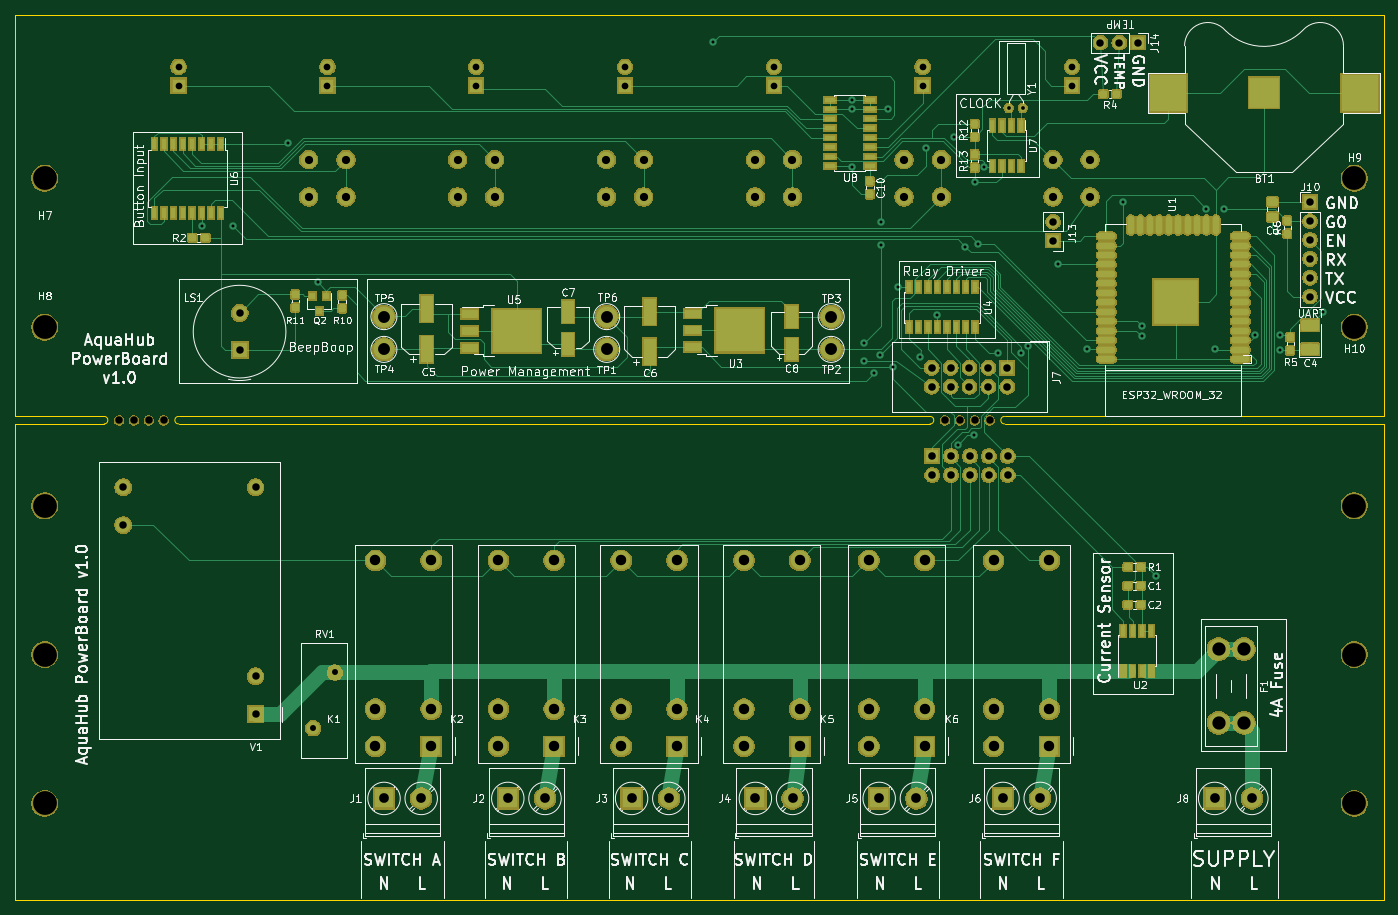
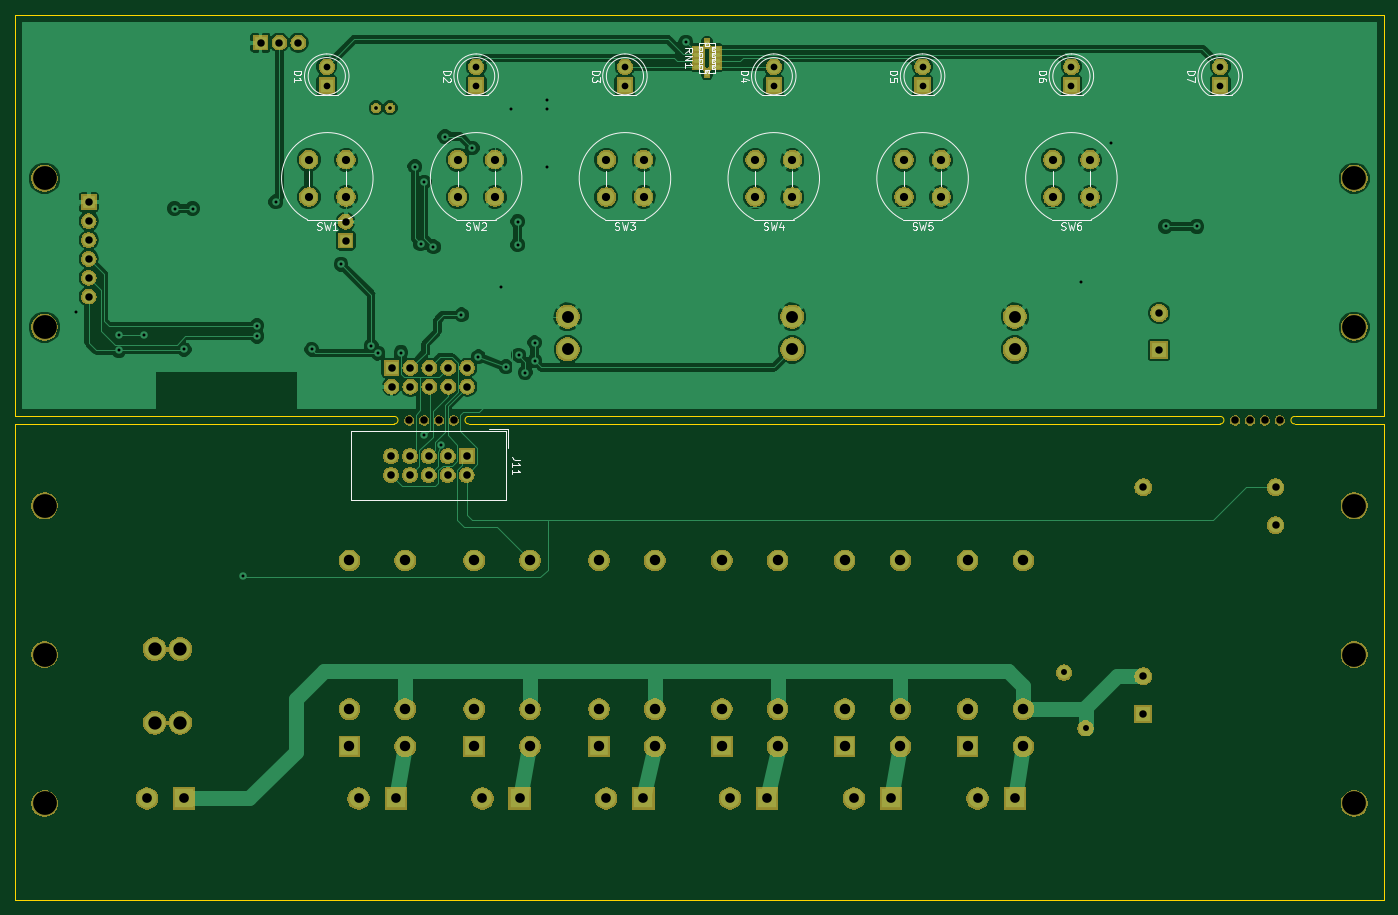
Circuit board: 11 layer files. Board 184.0 x 119.0 mm.
- bottom_copper: AquaHub-B.Cu.gbr (136174 bytes)
- bottom_mask: AquaHub-B.Mask.gbr (139408 bytes)
- paste: AquaHub-B.Paste.gbr (909 bytes)
- bottom_silk: AquaHub-B.SilkS.gbr (19335 bytes)
- outline: AquaHub-Edge.Cuts.gbr (1457 bytes)
- top_copper: AquaHub-F.Cu.gbr (113677 bytes)
- top_mask: AquaHub-F.Mask.gbr (230446 bytes)
- paste: AquaHub-F.Paste.gbr (57747 bytes)
- top_silk: AquaHub-F.SilkS.gbr (121113 bytes)
- drill: AquaHub-NPTH.drl (494 bytes)
- drill: AquaHub-PTH.drl (3254 bytes)

=== bottom_copper: AquaHub-B.Cu.gbr (136174 bytes, source omitted) ===
=== bottom_mask: AquaHub-B.Mask.gbr (139408 bytes, source omitted) ===
=== paste: AquaHub-B.Paste.gbr ===
G04 #@! TF.GenerationSoftware,KiCad,Pcbnew,(6.0.0-rc1-dev-904-g29e0e6921)*
G04 #@! TF.CreationDate,2018-10-15T14:12:23+01:00*
G04 #@! TF.ProjectId,AquaHub,417175614875622E6B696361645F7063,rev?*
G04 #@! TF.SameCoordinates,Original*
G04 #@! TF.FileFunction,Paste,Bot*
G04 #@! TF.FilePolarity,Positive*
%FSLAX46Y46*%
G04 Gerber Fmt 4.6, Leading zero omitted, Abs format (unit mm)*
G04 Created by KiCad (PCBNEW (6.0.0-rc1-dev-904-g29e0e6921)) date 15/10/2018 14:12:23*
%MOMM*%
%LPD*%
G01*
G04 APERTURE LIST*
%ADD10R,0.500000X1.000000*%
%ADD11R,1.300000X0.500000*%
G04 APERTURE END LIST*
D10*
G04 #@! TO.C,RN1*
X143975000Y-40805000D03*
X143975000Y-36905000D03*
D11*
X142875000Y-37605000D03*
X142875000Y-38405000D03*
X142875000Y-39205000D03*
X142875000Y-40005000D03*
X145075000Y-40005000D03*
X145075000Y-39205000D03*
X145075000Y-38405000D03*
X145075000Y-37605000D03*
G04 #@! TD*
M02*

=== bottom_silk: AquaHub-B.SilkS.gbr (19335 bytes, source omitted) ===
=== outline: AquaHub-Edge.Cuts.gbr ===
G04 #@! TF.GenerationSoftware,KiCad,Pcbnew,(6.0.0-rc1-dev-904-g29e0e6921)*
G04 #@! TF.CreationDate,2018-10-15T14:12:24+01:00*
G04 #@! TF.ProjectId,AquaHub,417175614875622E6B696361645F7063,rev?*
G04 #@! TF.SameCoordinates,Original*
G04 #@! TF.FileFunction,Profile,NP*
%FSLAX46Y46*%
G04 Gerber Fmt 4.6, Leading zero omitted, Abs format (unit mm)*
G04 Created by KiCad (PCBNEW (6.0.0-rc1-dev-904-g29e0e6921)) date 15/10/2018 14:12:24*
%MOMM*%
%LPD*%
G01*
G04 APERTURE LIST*
%ADD10C,0.200000*%
G04 APERTURE END LIST*
D10*
X186000000Y-88000000D02*
G75*
G02X186000000Y-87000000I0J500000D01*
G01*
X176000000Y-87000000D02*
G75*
G02X176000000Y-88000000I0J-500000D01*
G01*
X65000000Y-87000000D02*
G75*
G02X65000000Y-88000000I0J-500000D01*
G01*
X75000000Y-88000000D02*
G75*
G02X75000000Y-87000000I0J500000D01*
G01*
X53000000Y-87000000D02*
X65000000Y-87000000D01*
X65000000Y-88000000D02*
X53000000Y-88000000D01*
X237000000Y-87000000D02*
X186000000Y-87000000D01*
X237000000Y-33000000D02*
X237000000Y-87000000D01*
X53000000Y-33000000D02*
X237000000Y-33000000D01*
X53000000Y-87000000D02*
X53000000Y-33000000D01*
X176000000Y-87000000D02*
X75000000Y-87000000D01*
X186000000Y-88000000D02*
X237000000Y-88000000D01*
X237000000Y-88000000D02*
X237000000Y-152000000D01*
X75000000Y-88000000D02*
X176000000Y-88000000D01*
X53000000Y-152000000D02*
X237000000Y-152000000D01*
X53000000Y-88000000D02*
X53000000Y-152000000D01*
M02*

=== top_copper: AquaHub-F.Cu.gbr (113677 bytes, source omitted) ===
=== top_mask: AquaHub-F.Mask.gbr (230446 bytes, source omitted) ===
=== paste: AquaHub-F.Paste.gbr (57747 bytes, source omitted) ===
=== top_silk: AquaHub-F.SilkS.gbr (121113 bytes, source omitted) ===
=== drill: AquaHub-NPTH.drl ===
M48
;DRILL file {KiCad (6.0.0-rc1-dev-904-g29e0e6921)} date 15/10/2018 14:12:55
;FORMAT={-:-/ absolute / inch / decimal}
FMAT,2
INCH
T1C0.0394
T2C0.1260
%
G90
G05
M72
T1
X2.874Y-3.4456
X7.0079Y-3.446
X2.7165Y-3.4456
X2.6378Y-3.4456
X7.1654Y-3.446
X7.2441Y-3.446
X7.0866Y-3.446
X2.7953Y-3.4456
T2
X2.2441Y-4.685
X2.2441Y-5.4724
X9.1732Y-4.685
X9.1732Y-3.8976
X9.1732Y-2.1654
X9.1732Y-2.9528
X2.2441Y-3.8976
X2.2441Y-2.9528
X9.1732Y-5.4724
X2.2441Y-2.1654
T0
M30

=== drill: AquaHub-PTH.drl ===
M48
;DRILL file {KiCad (6.0.0-rc1-dev-904-g29e0e6921)} date 15/10/2018 14:12:55
;FORMAT={-:-/ absolute / inch / decimal}
FMAT,2
INCH
T1C0.0157
T2C0.0197
T3C0.0315
T4C0.0354
T5C0.0394
T6C0.0400
T7C0.0433
T8C0.0512
T9C0.0551
T10C0.0630
T11C0.0701
%
G90
G05
M72
T1
X3.076Y-2.42
X3.242Y-2.42
X3.53Y-1.98
X3.69Y-2.716
X5.78Y-1.445
X6.515Y-1.75
X6.515Y-1.8
X6.515Y-2.1032
X6.58Y-3.035
X6.58Y-3.132
X6.63Y-3.1931
X6.6649Y-3.1008
X6.67Y-2.3939
X6.67Y-2.5172
X6.705Y-1.8
X6.7325Y-3.1626
X6.7575Y-2.7401
X6.8775Y-3.11
X6.91Y-2.005
X6.9675Y-2.8876
X7.055Y-1.945
X7.0754Y-3.5741
X7.116Y-2.528
X7.1631Y-3.525
X7.165Y-2.185
X7.184Y-2.512
X7.214Y-2.104
X7.2875Y-3.0875
X7.41Y-3.09
X7.445Y-3.05
X7.605Y-2.62
X7.76Y-3.07
X7.95Y-2.29
X8.05Y-2.945
X8.05Y-3.0
X8.125Y-4.27
X8.39Y-2.325
X8.435Y-3.07
X8.485Y-2.325
X8.6494Y-2.995
X8.78Y-2.995
X8.78Y-3.0756
X9.0089Y-2.8732
T2
X7.3448Y-1.7926
X7.4196Y-1.7926
T3
X3.6654Y-5.075
X3.7795Y-4.7798
T4
X3.7402Y-1.5748
X3.7402Y-1.6748
X6.1024Y-1.5748
X6.1024Y-1.6748
X7.68Y-1.5748
X7.68Y-1.6748
X2.9528Y-1.5748
X2.9528Y-1.6748
X5.315Y-1.5748
X5.315Y-1.6748
X4.5276Y-1.5748
X4.5276Y-1.6748
X6.8898Y-1.5748
X6.8898Y-1.6748
T5
X8.9392Y-2.2915
X8.9392Y-2.3915
X8.9392Y-2.4915
X8.9392Y-2.5915
X8.9392Y-2.6915
X8.9392Y-2.7915
X3.2756Y-2.878
X3.2756Y-3.0748
X2.66Y-3.8
X2.66Y-4.0
X3.36Y-3.8
X3.36Y-4.8
X3.36Y-5.0
X7.58Y-2.395
X7.58Y-2.495
X7.8304Y-1.4474
X7.9304Y-1.4474
X8.0304Y-1.4474
T6
X6.94Y-3.635
X6.94Y-3.735
X7.04Y-3.635
X7.04Y-3.735
X7.14Y-3.635
X7.14Y-3.735
X7.24Y-3.635
X7.24Y-3.735
X7.34Y-3.635
X7.34Y-3.735
X6.9375Y-3.1675
X6.9375Y-3.2675
X7.0375Y-3.1675
X7.0375Y-3.2675
X7.1375Y-3.1675
X7.1375Y-3.2675
X7.2375Y-3.1675
X7.2375Y-3.2675
X7.3375Y-3.1675
X7.3375Y-3.2675
T7
X7.5787Y-2.0669
X7.5787Y-2.2638
X7.7756Y-2.0669
X7.7756Y-2.2638
X6.0039Y-2.0669
X6.0039Y-2.2638
X6.2008Y-2.0669
X6.2008Y-2.2638
X4.4291Y-2.0669
X4.4291Y-2.2638
X4.626Y-2.0669
X4.626Y-2.2638
X6.7913Y-2.0669
X6.7913Y-2.2638
X6.9882Y-2.0669
X6.9882Y-2.2638
X5.2165Y-2.0669
X5.2165Y-2.2638
X5.4134Y-2.0669
X5.4134Y-2.2638
X3.6417Y-2.0669
X3.6417Y-2.2638
X3.8386Y-2.0669
X3.8386Y-2.2638
T8
X4.6948Y-5.4463
X4.8916Y-5.4463
X6.6598Y-5.4463
X6.8566Y-5.4463
X7.3148Y-5.4463
X7.5116Y-5.4463
X8.4348Y-5.4463
X8.6316Y-5.4463
X5.3498Y-5.4463
X5.5466Y-5.4463
X6.0048Y-5.4463
X6.2016Y-5.4463
X4.0398Y-5.4463
X4.2366Y-5.4463
T9
X5.2945Y-4.187
X5.2945Y-4.9744
X5.2945Y-5.1713
X5.5898Y-4.187
X5.5898Y-4.9744
X5.5898Y-5.1713
X5.9445Y-4.187
X5.9445Y-4.9744
X5.9445Y-5.1713
X6.2398Y-4.187
X6.2398Y-4.9744
X6.2398Y-5.1713
X4.6445Y-4.187
X4.6445Y-4.9744
X4.6445Y-5.1713
X4.9398Y-4.187
X4.9398Y-4.9744
X4.9398Y-5.1713
X6.6045Y-4.187
X6.6045Y-4.9744
X6.6045Y-5.1713
X6.8998Y-4.187
X6.8998Y-4.9744
X6.8998Y-5.1713
X3.9945Y-4.187
X3.9945Y-4.9744
X3.9945Y-5.1713
X4.2898Y-4.187
X4.2898Y-4.9744
X4.2898Y-5.1713
X7.2648Y-4.187
X7.2648Y-4.9744
X7.2648Y-5.1713
X7.56Y-4.187
X7.56Y-4.9744
X7.56Y-5.1713
T10
X4.0394Y-3.0703
X5.2181Y-2.897
X5.2181Y-3.0703
X4.0394Y-2.897
X6.4056Y-2.897
X6.4056Y-3.0703
T11
X8.4559Y-4.6557
X8.4559Y-5.0463
X8.5898Y-4.6557
X8.5898Y-5.0463
T0
M30
